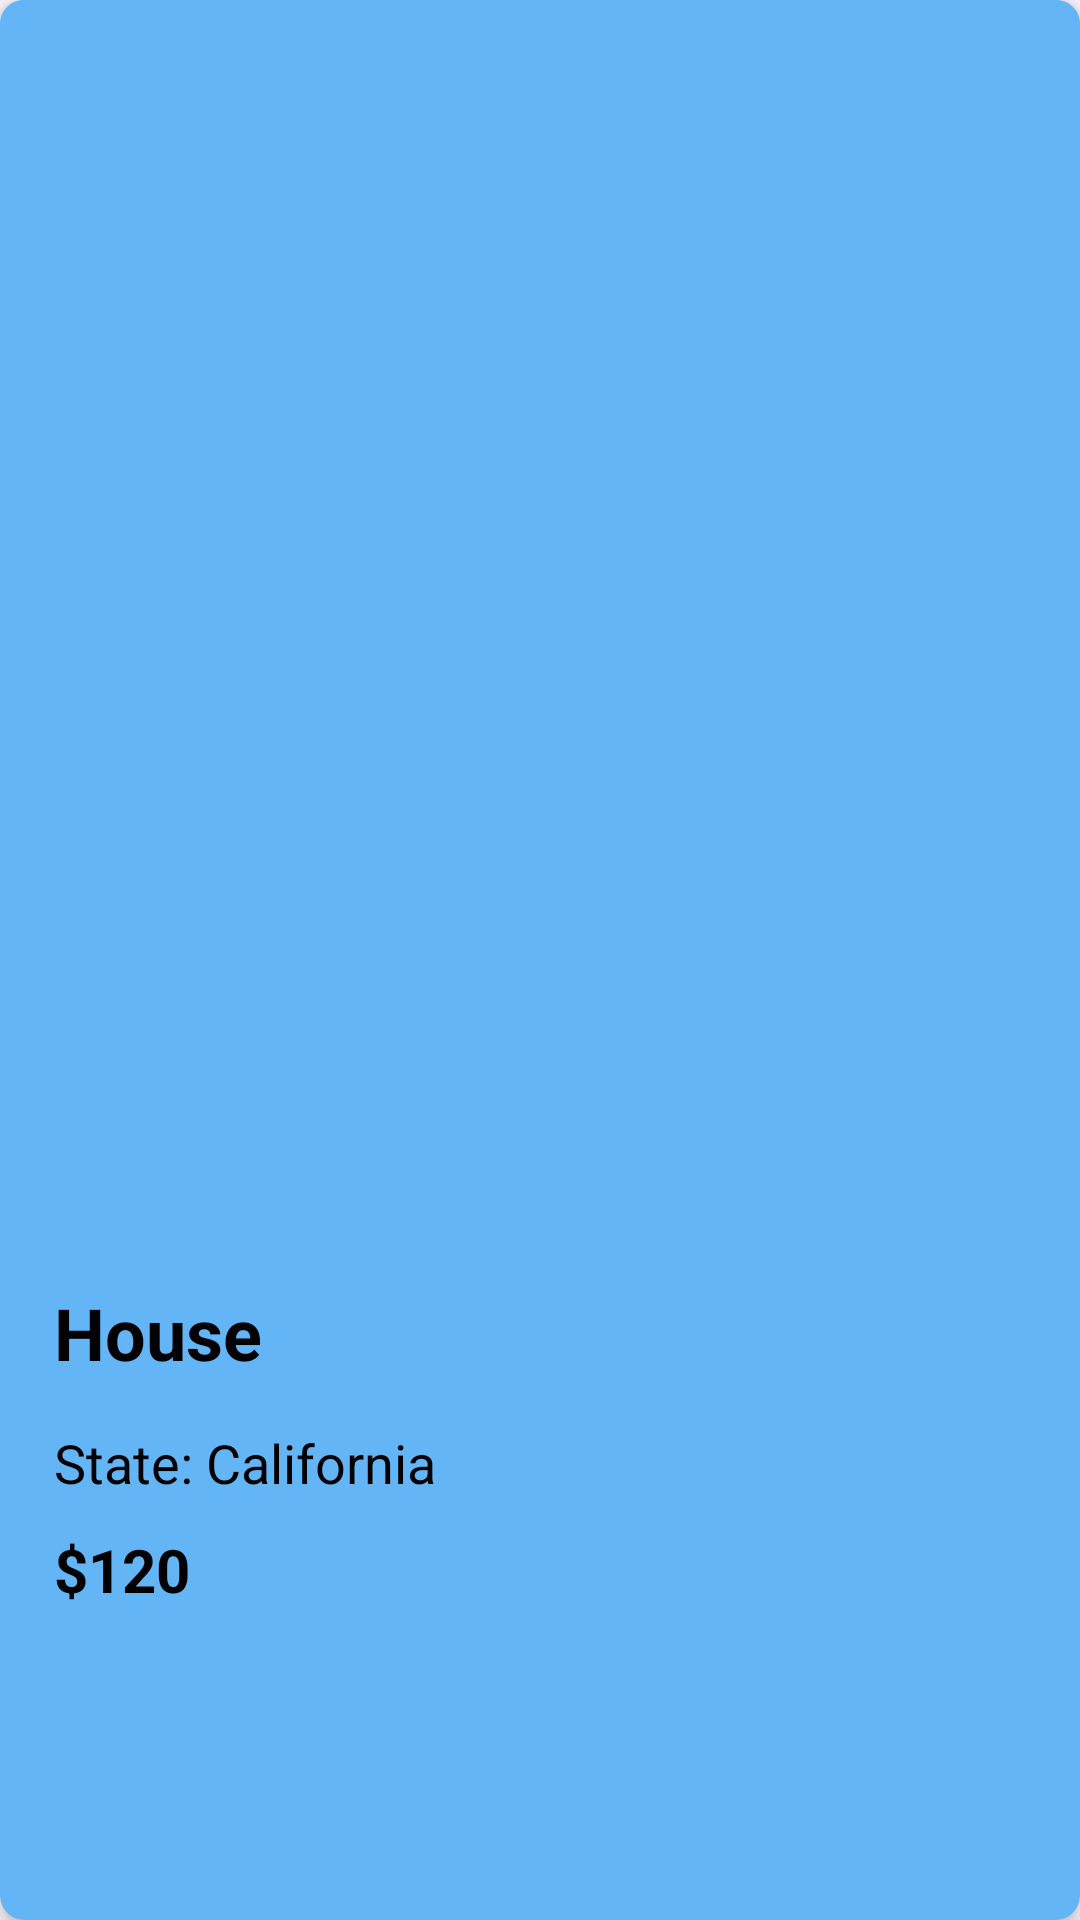

Android layout source for this screen:
<!-- AndroidManifest.xml: application theme Theme.RentH -->
<!-- res/layout/recycler_row.xml -->
<?xml version="1.0" encoding="utf-8"?>
<androidx.cardview.widget.CardView xmlns:android="http://schemas.android.com/apk/res/android"
    xmlns:app="http://schemas.android.com/apk/res-auto"
    android:layout_width="match_parent"
    android:layout_height="wrap_content"
    app:cardBackgroundColor="#64B5F6"
    app:cardElevation="4dp"
    app:cardCornerRadius="8dp"
    android:layout_margin="8dp"
    android:id="@+id/cardview">
    <androidx.constraintlayout.widget.ConstraintLayout
        android:layout_width="match_parent"
        android:layout_height="wrap_content"
        android:backgroundTint="@color/light_blue"
        android:background="@color/white"
        android:padding="8dp">
    <ImageView
        android:id="@+id/propertydp"
        android:layout_width="0dp"
        android:layout_height="400dp"
        android:src="@drawable/baseline_add_box_24"
        android:scaleType="centerCrop"
        app:layout_constraintTop_toTopOf="parent"
        app:layout_constraintStart_toStartOf="parent"
        app:layout_constraintEnd_toEndOf="parent" />

    <TextView
        android:id="@+id/nameofproperty"
        android:layout_width="0dp"
        android:layout_height="wrap_content"
        android:layout_marginTop="10dp"
        android:padding="10dp"
        android:text="House"
        android:textColor="@color/black"
        android:textSize="24sp"
        android:textStyle="bold"
        app:layout_constraintTop_toBottomOf="@id/propertydp"
        app:layout_constraintStart_toStartOf="parent"
        app:layout_constraintEnd_toEndOf="parent" />

    <TextView
        android:id="@+id/stateofproperty"
        android:layout_width="0dp"
        android:layout_height="wrap_content"
        android:paddingStart="10dp"
        android:paddingEnd="10dp"
        android:paddingTop="5dp"
        android:paddingBottom="5dp"
        android:text="State: California"
        android:textColor="@color/black"
        android:textSize="18sp"
        app:layout_constraintTop_toBottomOf="@id/nameofproperty"
        app:layout_constraintStart_toStartOf="parent"
        app:layout_constraintEnd_toEndOf="parent" />

    <TextView
        android:id="@+id/priceofproperty"
        android:layout_width="0dp"
        android:layout_height="wrap_content"
        android:paddingStart="10dp"
        android:paddingEnd="10dp"
        android:paddingTop="5dp"
        android:paddingBottom="10dp"
        android:text="$120"
        android:textColor="@color/black"
        android:textSize="20sp"
        android:textStyle="bold"
        app:layout_constraintTop_toBottomOf="@id/stateofproperty"
        app:layout_constraintStart_toStartOf="parent"
        app:layout_constraintEnd_toEndOf="parent" />

</androidx.constraintlayout.widget.ConstraintLayout>
</androidx.cardview.widget.CardView>
<!-- resources referenced by this layout -->
<resources>
  <color name="black">#FF000000</color>
  <color name="light_blue">#64B5F6</color>
  <color name="white">#FFFFFFFF</color>
  <style name="Theme.RentH" parent="Base.Theme.RentH" />
  <style name="Base.Theme.RentH" parent="Theme.Material3.DayNight.NoActionBar">
          <item name="android:statusBarColor">@color/light_blue</item>
          
          
      </style>
</resources>
